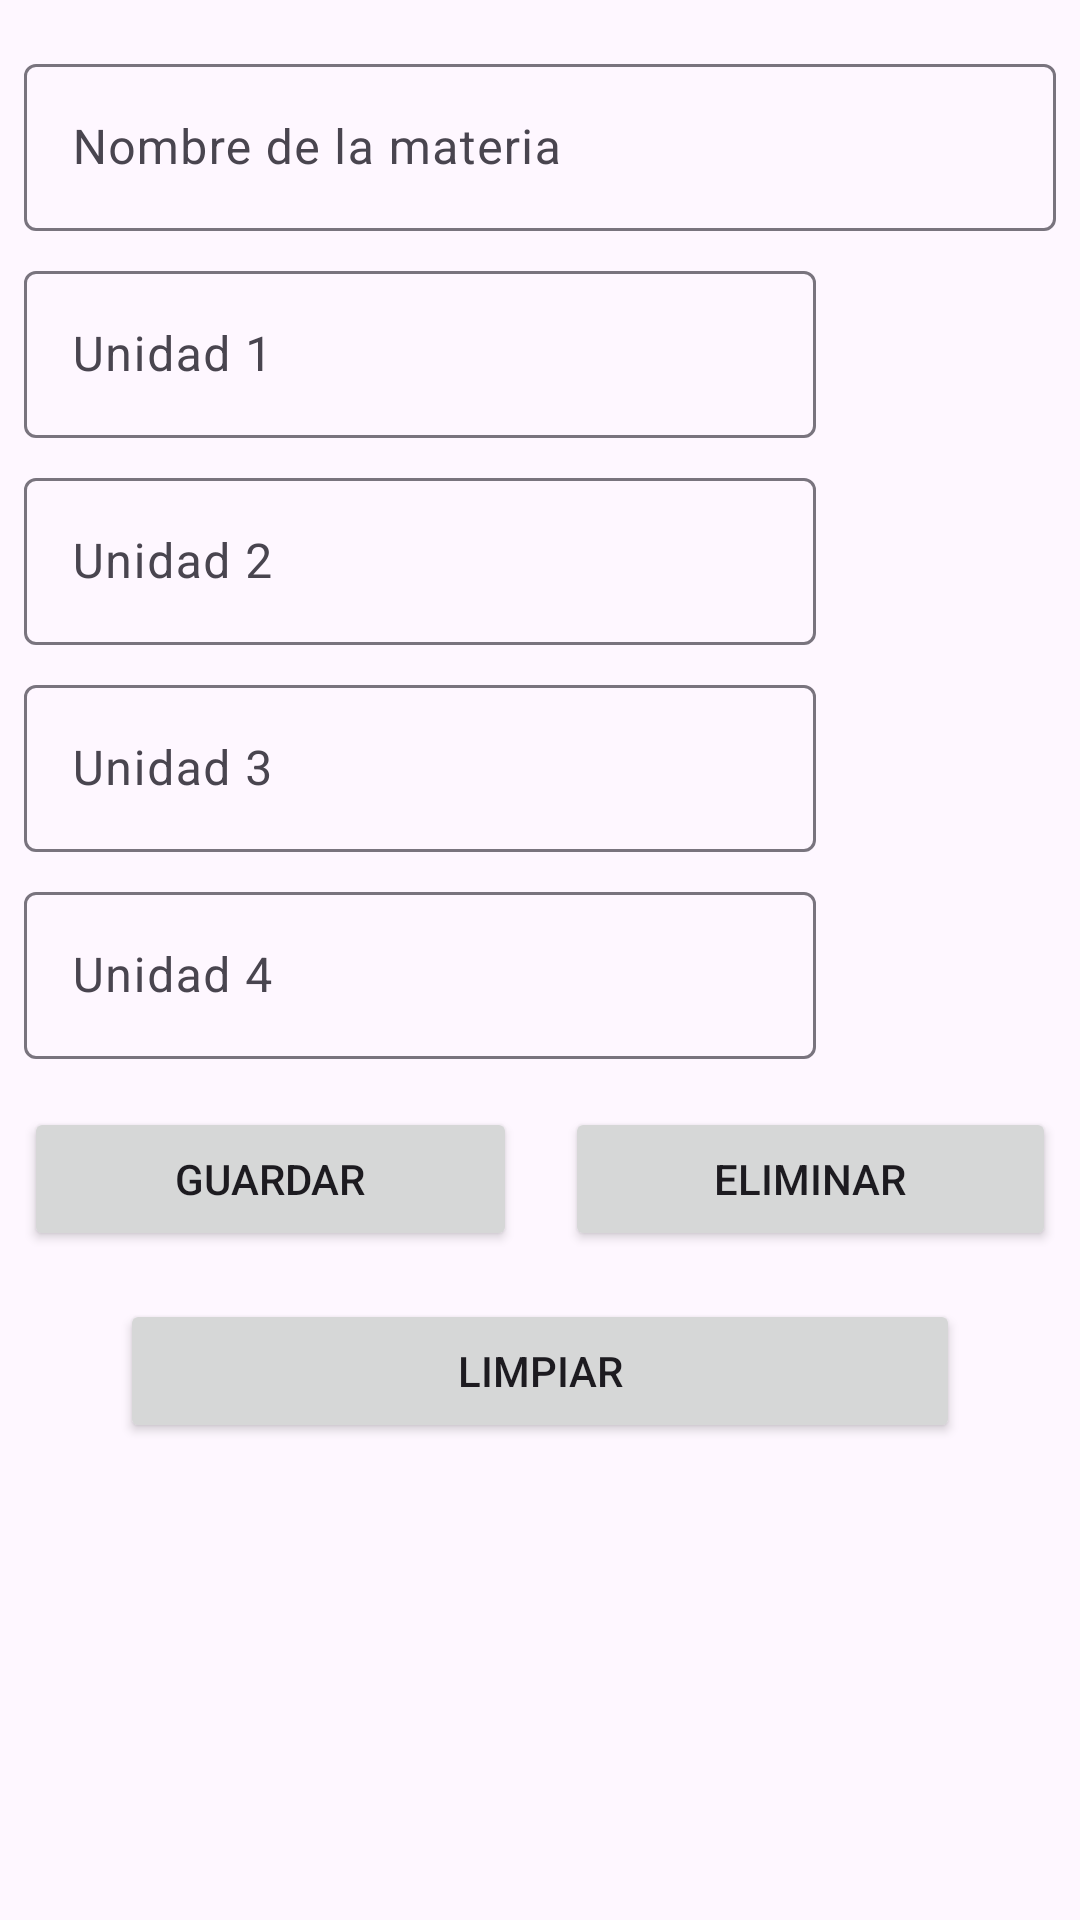

Layout XML and referenced resources for this Android screen:
<!-- AndroidManifest.xml: application theme Theme.Unidadll -->
<!-- res/layout/fragment_add_materias.xml -->
<?xml version="1.0" encoding="utf-8"?>
<androidx.constraintlayout.widget.ConstraintLayout xmlns:android="http://schemas.android.com/apk/res/android"
    xmlns:app="http://schemas.android.com/apk/res-auto"
    xmlns:tools="http://schemas.android.com/tools"
    android:layout_width="match_parent"
    android:layout_height="match_parent"
    tools:context=".Practicas.P2.Menu.AddMateriasF">


    <com.google.android.material.textfield.TextInputLayout
        android:id="@+id/matNameL"
        android:layout_width="0dp"
        android:layout_height="wrap_content"
        android:layout_marginStart="8dp"
        android:layout_marginTop="16dp"
        android:layout_marginEnd="8dp"
        app:layout_constraintEnd_toEndOf="parent"
        app:layout_constraintStart_toStartOf="parent"
        app:layout_constraintTop_toTopOf="parent">

        <com.google.android.material.textfield.TextInputEditText
            android:id="@+id/matNameED"
            android:layout_width="match_parent"
            android:layout_height="wrap_content"
            android:hint="Nombre de la materia"
            android:inputType="text" />
    </com.google.android.material.textfield.TextInputLayout>

    <com.google.android.material.textfield.TextInputLayout
        android:id="@+id/U1L"
        android:layout_width="0dp"
        android:layout_height="wrap_content"
        android:layout_marginTop="8dp"
        android:layout_marginEnd="80dp"
        app:layout_constraintEnd_toEndOf="@+id/matNameL"
        app:layout_constraintStart_toStartOf="@+id/matNameL"
        app:layout_constraintTop_toBottomOf="@+id/matNameL">

        <com.google.android.material.textfield.TextInputEditText
            android:id="@+id/U1ED"
            android:layout_width="match_parent"
            android:layout_height="wrap_content"
            android:hint="Unidad 1"
            android:inputType="number" />
    </com.google.android.material.textfield.TextInputLayout>

    <com.google.android.material.textfield.TextInputLayout
        android:id="@+id/U2L"
        android:layout_width="0dp"
        android:layout_height="wrap_content"
        android:layout_marginTop="8dp"
        app:layout_constraintEnd_toEndOf="@+id/U1L"
        app:layout_constraintStart_toStartOf="@+id/U1L"
        app:layout_constraintTop_toBottomOf="@+id/U1L">

        <com.google.android.material.textfield.TextInputEditText
            android:id="@+id/U2ED"
            android:layout_width="match_parent"
            android:layout_height="wrap_content"
            android:inputType="number"
            android:hint="Unidad 2" />
    </com.google.android.material.textfield.TextInputLayout>

    <com.google.android.material.textfield.TextInputLayout
        android:id="@+id/u3L"
        android:layout_width="0dp"
        android:layout_height="wrap_content"
        android:layout_marginTop="8dp"
        app:layout_constraintEnd_toEndOf="@+id/U2L"
        app:layout_constraintStart_toStartOf="@+id/U2L"
        app:layout_constraintTop_toBottomOf="@+id/U2L">

        <com.google.android.material.textfield.TextInputEditText
            android:id="@+id/U3ED"
            android:layout_width="match_parent"
            android:layout_height="wrap_content"
            android:inputType="number"
            android:hint="Unidad 3" />
    </com.google.android.material.textfield.TextInputLayout>

    <com.google.android.material.textfield.TextInputLayout
        android:id="@+id/U4l"
        android:layout_width="0dp"
        android:layout_height="wrap_content"
        android:layout_marginTop="8dp"
        app:layout_constraintEnd_toEndOf="@+id/u3L"
        app:layout_constraintStart_toStartOf="@+id/u3L"
        app:layout_constraintTop_toBottomOf="@+id/u3L">

        <com.google.android.material.textfield.TextInputEditText
            android:id="@+id/u4ED"
            android:layout_width="match_parent"
            android:layout_height="wrap_content"
            android:inputType="number"
            android:hint="Unidad 4" />
    </com.google.android.material.textfield.TextInputLayout>

    <Button
        android:id="@+id/guardar"
        android:layout_width="0dp"
        android:layout_height="wrap_content"
        android:layout_marginStart="8dp"
        android:layout_marginTop="16dp"
        android:layout_marginEnd="8dp"
        android:text="Guardar"
        app:layout_constraintEnd_toStartOf="@+id/guideline5"
        app:layout_constraintStart_toStartOf="parent"
        app:layout_constraintTop_toBottomOf="@+id/U4l" />

    <androidx.constraintlayout.widget.Guideline
        android:id="@+id/guideline5"
        android:layout_width="wrap_content"
        android:layout_height="wrap_content"
        android:orientation="vertical"
        app:layout_constraintGuide_percent="0.50121653" />

    <Button
        android:id="@+id/eliminar"
        android:layout_width="0dp"
        android:layout_height="wrap_content"
        android:layout_marginStart="8dp"
        android:layout_marginTop="16dp"
        android:layout_marginEnd="8dp"
        android:text="Eliminar"
        app:layout_constraintEnd_toEndOf="parent"
        app:layout_constraintStart_toStartOf="@+id/guideline5"
        app:layout_constraintTop_toBottomOf="@+id/U4l" />

    <Button
        android:id="@+id/clear"
        android:layout_width="0dp"
        android:layout_height="wrap_content"
        android:layout_marginStart="32dp"
        android:layout_marginTop="16dp"
        android:layout_marginEnd="32dp"
        android:text="Limpiar"
        app:layout_constraintEnd_toEndOf="@+id/eliminar"
        app:layout_constraintStart_toStartOf="@+id/guardar"
        app:layout_constraintTop_toBottomOf="@+id/guardar" />
</androidx.constraintlayout.widget.ConstraintLayout>
<!-- resources referenced by this layout -->
<resources>
  <style name="Theme.Unidadll" parent="Base.Theme.Unidadll">
          <item name="colorPrimary">#6C3C80</item>
          <item name="colorAccent">#D160AD</item>
      </style>
  <style name="Base.Theme.Unidadll" parent="Theme.Material3.DayNight.NoActionBar">
          
      </style>
</resources>
